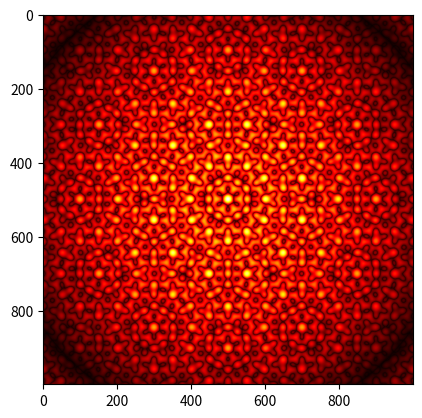

Reproduce this figure in Python.
import numpy as np
import scipy.special as sp
import matplotlib.pyplot as plt
from matplotlib import cm
from matplotlib.colors import ListedColormap, LinearSegmentedColormap


def circular_holes(radii,NoH,D = 0.1,resolution = 1000):

    if len(radii) != len(NoH) :
        print("Length of radii and NoH differ !")
        return np.zeros((resolution,resolution))

    x=np.linspace(-10,10,resolution)
    y = np.linspace(-10,10,resolution)
    [X,Y] = np.meshgrid(x,y)
    r = np.sqrt(X**2+Y**2)
    A = 2*np.pi * D**2 / 4 * sp.j1(np.pi * D * r)/(np.pi * D * r)

    B = np.zeros((resolution,resolution))

    for m in range(len(radii)):
        print(m)
        R = radii[m]
        N = NoH[m]
        phi = np.pi * 2 * np.arange(N)/N
        z = R * np.exp(1j * phi)
        for k in range(N):
            x = np.real(z[k])
            y = np.imag(z[k])
            B = B + np.exp( 2j* np.pi * x * X) * np.exp( 2j * np.pi * y * Y)

    # Ok, normally, it should be the square of the modulus, for the intensity.
    # However, to get a nicer picture that actually corresponds better to
    # what your eye would see, well...
    F = np.sqrt(np.abs(A * B))

    return F

fig_diff = circular_holes([1,2],[12,6])
# Green color map
nmax = 256
vals = np.ones((nmax, 4))
vals[:, 0] = np.linspace(0, 0, nmax)
vals[:, 1] = np.linspace(0, 1, nmax)
vals[:, 2] = np.linspace(0, 0, nmax)
newcmp = ListedColormap(vals)

plt.imshow(fig_diff,cmap = "hot")
plt.show()
